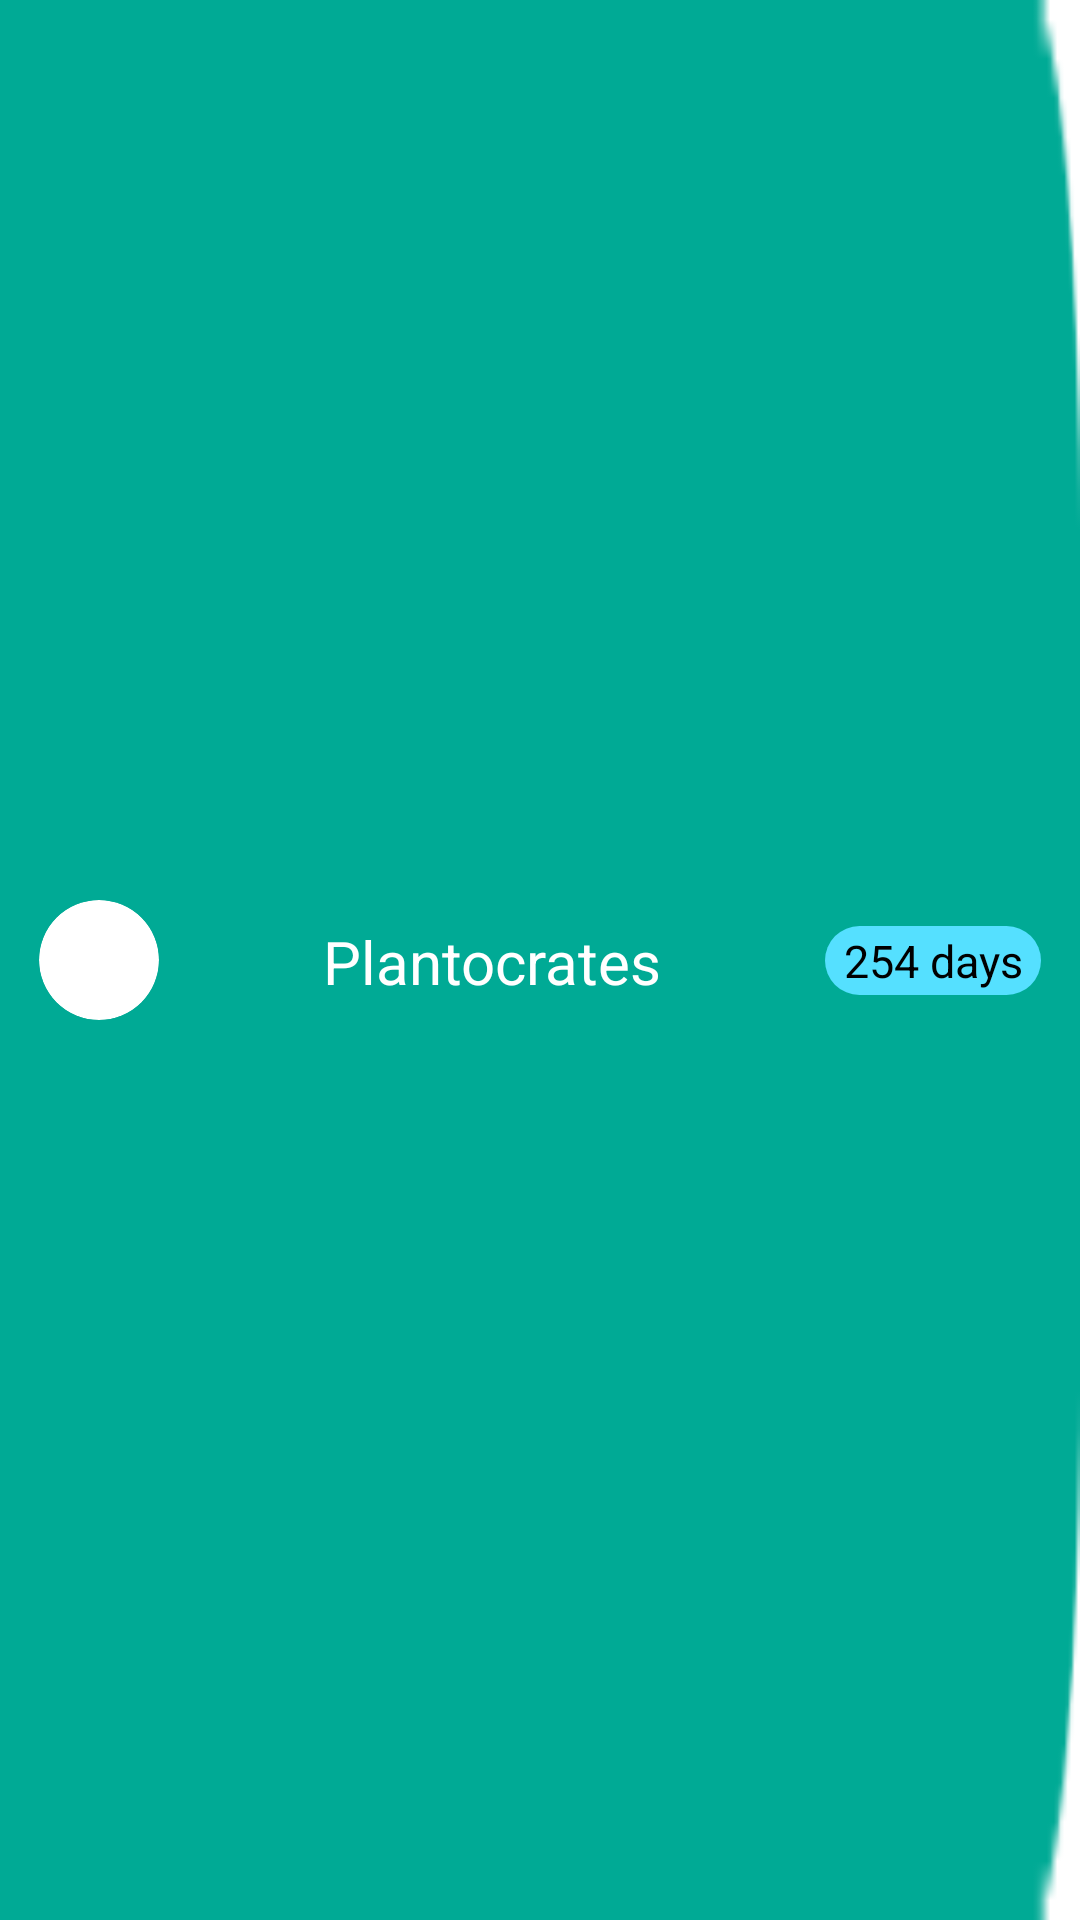

Here is an Android app screen rendered from its layout file. Give the layout XML and the strings, colors and styles it references.
<!-- AndroidManifest.xml: application theme Theme.HydroFlora -->
<!-- res/layout/plant_list_item.xml -->
<?xml version="1.0" encoding="utf-8"?>
<androidx.constraintlayout.widget.ConstraintLayout xmlns:android="http://schemas.android.com/apk/res/android"
    xmlns:app="http://schemas.android.com/apk/res-auto"
    xmlns:tools="http://schemas.android.com/tools"
    android:id="@+id/plant_list_item"
    android:layout_width="match_parent"
    android:layout_height="wrap_content"
    android:layout_marginBottom="16dp"
    android:background="@drawable/plant_list_item_background"
    android:baselineAligned="false"
    android:paddingHorizontal="3dp"
    tools:context=".ListItem"
    >


    <ImageView
        android:id="@+id/plant_item_image"
        android:layout_width="40dp"
        android:layout_height="40dp"
        android:layout_gravity="center"
        android:layout_marginVertical="10dp"
        android:layout_marginStart="10dp"
        android:background="@drawable/round_button"
        android:backgroundTint="@color/white"
        android:contentDescription="@string/plant_image"
        android:padding="6dp"
        android:clipToOutline="true"
        android:scaleType="centerCrop"
        android:adjustViewBounds="true"
        android:src="@drawable/plant_sample"
        app:layout_constraintBottom_toBottomOf="parent"
        app:layout_constraintEnd_toEndOf="parent"
        app:layout_constraintHorizontal_bias="0.0"
        app:layout_constraintStart_toStartOf="parent"
        app:layout_constraintTop_toTopOf="parent"
        tools:ignore="ImageContrastCheck"
        tools:targetApi="s" />

    <TextView
        android:id="@+id/plant_item_name"
        android:layout_width="249dp"
        android:layout_height="26dp"
        android:layout_margin="10dp"
        android:ellipsize="end"
        android:gravity="center"
        android:maxLines="1"
        android:text="@string/plantocrates"
        android:maxLength="25"
        android:textColor="@color/white"
        android:textSize="20sp"
        app:layout_constraintBottom_toBottomOf="parent"
        app:layout_constraintEnd_toStartOf="@+id/plant_item_next_watering"
        app:layout_constraintStart_toEndOf="@+id/plant_item_image"
        app:layout_constraintTop_toTopOf="parent" />

    <TextView
        android:id="@+id/plant_item_next_watering"
        android:layout_width="72dp"
        android:layout_height="23dp"
        android:layout_marginEnd="10dp"
        android:background="@drawable/label"
        android:maxWidth="11dp"
        android:maxLength="8"
        android:paddingHorizontal="2dp"
        android:gravity="center"
        android:text="@string/_254_days"
        android:textColor="@color/black"
        android:textSize="15sp"
        app:layout_constraintBottom_toBottomOf="parent"
        app:layout_constraintEnd_toEndOf="parent"
        app:layout_constraintTop_toTopOf="parent" />

</androidx.constraintlayout.widget.ConstraintLayout>
<!-- resources referenced by this layout -->
<resources>
  <color name="black">#FF000000</color>
  <color name="white">#FFFFFFFF</color>
  <!-- drawable label (drawable-v24) -->
  <shape xmlns:android="http://schemas.android.com/apk/res/android"
      android:shape="rectangle">
      <corners android:radius="44dp" />
      <solid android:color="@color/water" />
  </shape>
  <!-- drawable plant_list_item_background: png bitmap (drawable-v24, 538 bytes) -->
  <!-- drawable round_button (drawable-v24) -->
  <?xml version="1.0" encoding="utf-8"?>
  <shape xmlns:android="http://schemas.android.com/apk/res/android"
      android:shape="rectangle" >
      <corners android:radius="250dp" />
      <solid android:color="@color/accent" />
  </shape>
  <string name="_254_days">254 days</string>
  <string name="plant_image">Plant image</string>
  <string name="plantocrates">Plantocrates</string>
  <style name="Theme.HydroFlora" parent="Theme.MaterialComponents.DayNight.NoActionBar">
          
          <item name="colorPrimary">@color/accent</item>
          <item name="colorPrimaryVariant">@color/purple_700</item>
          <item name="colorOnPrimary">@color/white</item>
          
          <item name="colorSecondary">@color/accent</item>
          <item name="colorSecondaryVariant">@color/teal_700</item>
          <item name="colorOnSecondary">@color/black</item>
          
          <item name="android:statusBarColor">?attr/colorPrimaryVariant</item>
          
      </style>
  <color name="water">#55E0FF</color>
  <color name="accent">#00AA95</color>
  <color name="purple_700">#FF3700B3</color>
  <color name="teal_700">#FF018786</color>
</resources>
